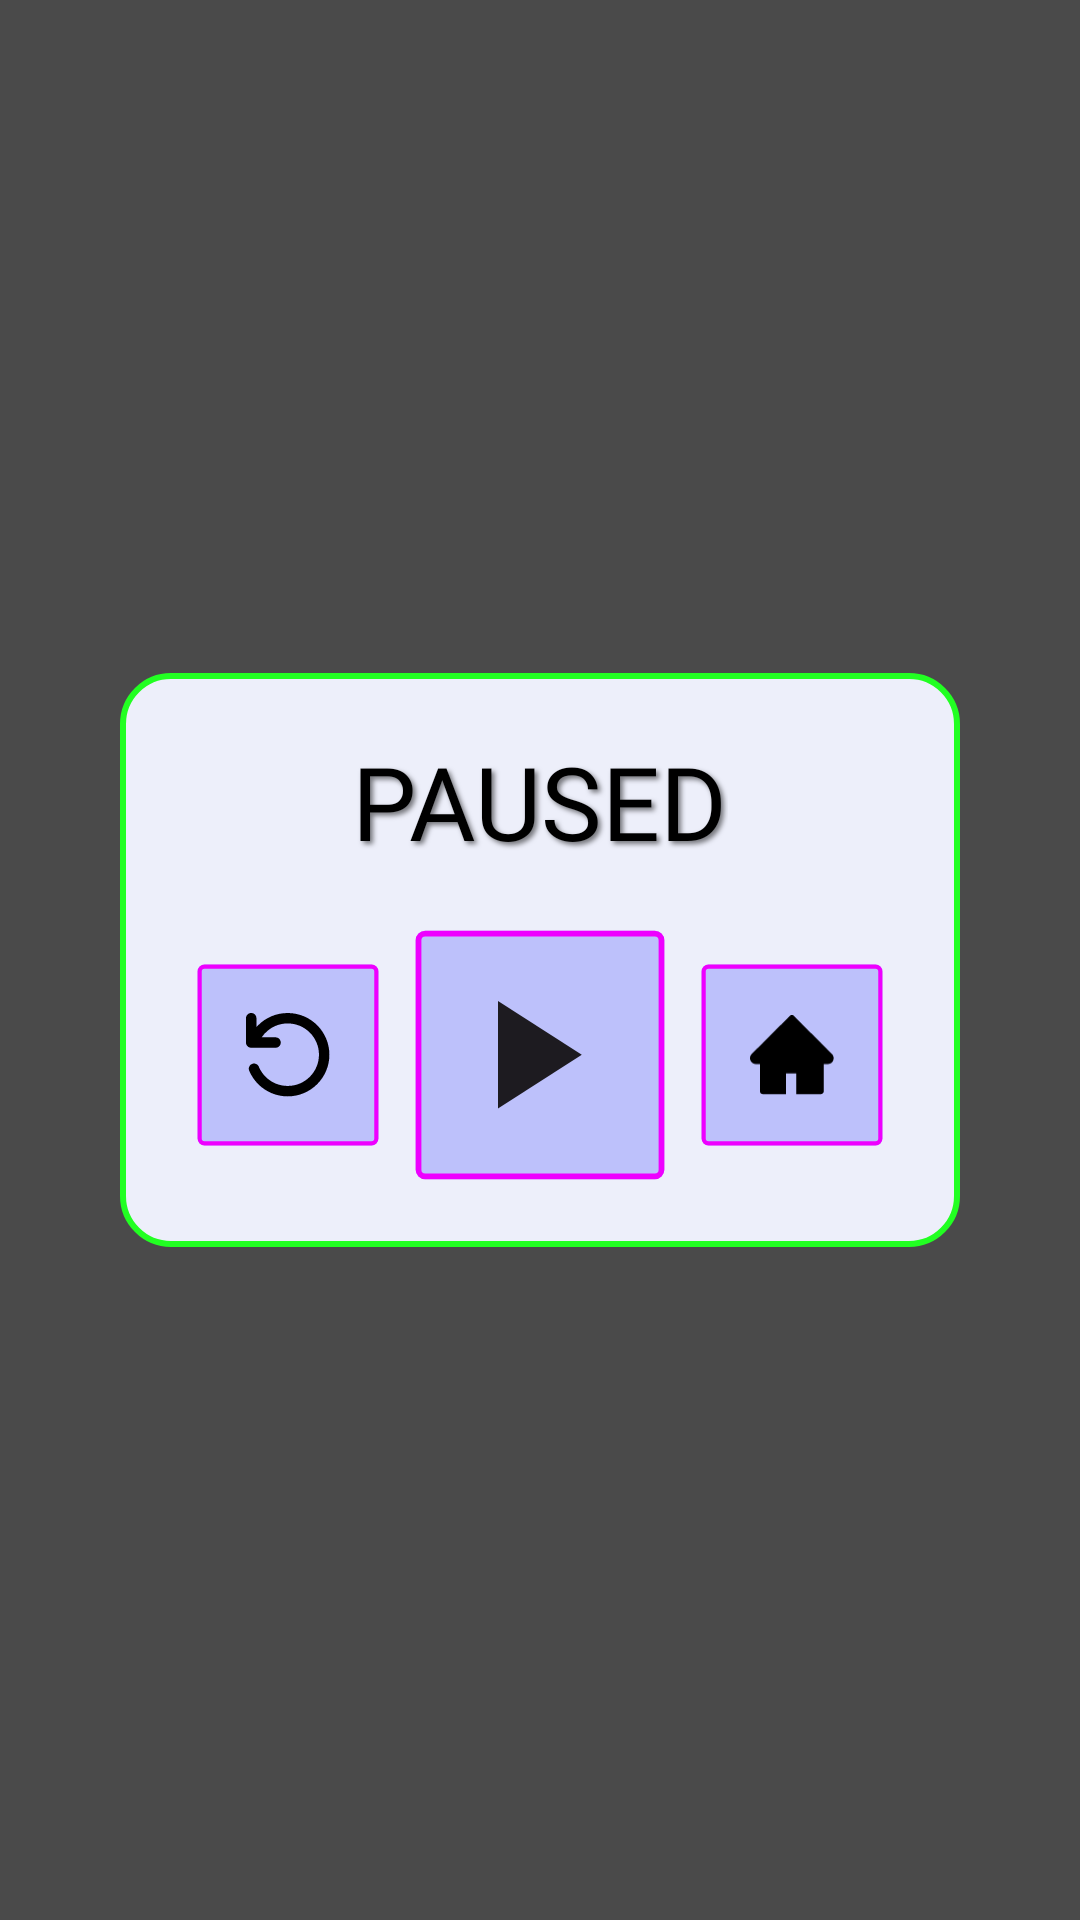

Android layout source for this screen:
<!-- AndroidManifest.xml: application theme Theme.DualCarbeats -->
<!-- res/layout/layout_pause.xml -->
<?xml version="1.0" encoding="utf-8"?>
<FrameLayout
    xmlns:android="http://schemas.android.com/apk/res/android"
    android:layout_width="match_parent"
    android:layout_height="match_parent"
    android:background="#B3000000"
    android:clickable="true"
    android:focusable="true">
    <LinearLayout
        android:layout_width="280dp"
        android:layout_height="wrap_content"
        android:layout_gravity="center"
        android:background="@drawable/bg_pause_panel"
        android:gravity="center_horizontal"
        android:orientation="vertical"
        android:padding="20dp">
        <TextView
            android:text="@string/paused"
            style="@style/ScreenTitle"
            android:layout_width="wrap_content"
            android:layout_height="wrap_content"
            android:textSize="34sp" />
        <LinearLayout
            android:layout_width="wrap_content"
            android:layout_height="wrap_content"
            android:layout_marginTop="18dp"
            android:gravity="center_vertical"
            android:orientation="horizontal">
            <ImageButton
                android:id="@+id/btnPauseRetry"
                android:layout_width="64dp"
                android:layout_height="64dp"
                android:background="@drawable/box"
                android:contentDescription="@string/retry"
                android:padding="18dp"
                android:scaleType="fitCenter"
                android:src="@drawable/retry" />
            <ImageButton
                android:id="@+id/btnResume"
                android:layout_width="88dp"
                android:layout_height="88dp"
                android:background="@drawable/box"
                android:contentDescription="@string/resume"
                android:padding="26dp"
                android:scaleType="fitCenter"
                android:src="@drawable/play"
                android:layout_marginStart="8dp"
                android:layout_marginEnd="8dp" />
            <ImageButton
                android:id="@+id/btnPauseHome"
                android:layout_width="64dp"
                android:layout_height="64dp"
                android:background="@drawable/box"
                android:contentDescription="@string/home"
                android:padding="18dp"
                android:scaleType="fitCenter"
                android:src="@drawable/home" />
        </LinearLayout>
    </LinearLayout>
</FrameLayout>
<!-- resources referenced by this layout -->
<resources>
  <!-- drawable bg_pause_panel (drawable) -->
  <?xml version="1.0" encoding="utf-8"?>
  <shape xmlns:android="http://schemas.android.com/apk/res/android"
      android:shape="rectangle">
      <solid android:color="#EDEFFA" />
      <stroke
          android:width="2dp"
          android:color="#22FF22" />
      <corners android:radius="16dp" />
  </shape>
  <!-- drawable box (drawable) -->
  <vector xmlns:android="http://schemas.android.com/apk/res/android"
      android:width="138dp"
      android:height="138dp"
      android:viewportWidth="138"
      android:viewportHeight="138">
    <path
        android:pathData="M9,4L129,4A5,5 0,0 1,134 9L134,129A5,5 0,0 1,129 134L9,134A5,5 0,0 1,4 129L4,9A5,5 0,0 1,9 4z"
        android:fillColor="#000DFF"
        android:fillAlpha="0.2"/>
    <path
        android:pathData="M9,5.5L129,5.5A3.5,3.5 0,0 1,132.5 9L132.5,129A3.5,3.5 0,0 1,129 132.5L9,132.5A3.5,3.5 0,0 1,5.5 129L5.5,9A3.5,3.5 0,0 1,9 5.5z"
        android:strokeWidth="3"
        android:fillColor="#00000000"
        android:strokeColor="#EE00FF"/>
  </vector>
  <!-- drawable home (drawable) -->
  <vector xmlns:android="http://schemas.android.com/apk/res/android"
      android:width="40dp"
      android:height="38dp"
      android:viewportWidth="40"
      android:viewportHeight="38">
    <path
        android:pathData="M39.015,18.5L20.914,0.412C20.783,0.281 20.628,0.178 20.458,0.107C20.288,0.036 20.105,0 19.92,0C19.736,0 19.553,0.036 19.383,0.107C19.212,0.178 19.058,0.281 18.927,0.412L0.826,18.5C0.299,19.027 0,19.743 0,20.491C0,22.042 1.261,23.303 2.813,23.303H4.72V36.21C4.72,36.988 5.348,37.616 6.126,37.616H17.108V27.772H22.03V37.616H33.715C34.493,37.616 35.121,36.988 35.121,36.21V23.303H37.028C37.775,23.303 38.492,23.009 39.019,22.477C40.113,21.378 40.113,19.598 39.015,18.5Z"
        android:fillColor="#000000"/>
  </vector>
  <!-- drawable play (drawable) -->
  <vector xmlns:android="http://schemas.android.com/apk/res/android"
      android:width="51dp"
      android:height="65dp"
      android:viewportWidth="51"
      android:viewportHeight="65">
    <path
        android:pathData="M0,64.75V0L50.875,32.375L0,64.75Z"
        android:fillColor="#1D1B20"/>
  </vector>
  <string name="home">Home</string>
  <string name="paused">PAUSED</string>
  <string name="resume">Resume</string>
  <string name="retry">Retry</string>
  <style name="ScreenTitle">
          <item name="android:fontFamily">@font/rajdhani_bold</item>
          <item name="android:textColor">#000000</item>
          <item name="android:textSize">44sp</item>
          <item name="android:shadowColor">#80000000</item>
          <item name="android:shadowDx">3</item>
          <item name="android:shadowDy">3</item>
          <item name="android:shadowRadius">4</item>
      </style>
  <style name="Theme.DualCarbeats" parent="android:Theme.Material.Light.NoActionBar" />
</resources>
